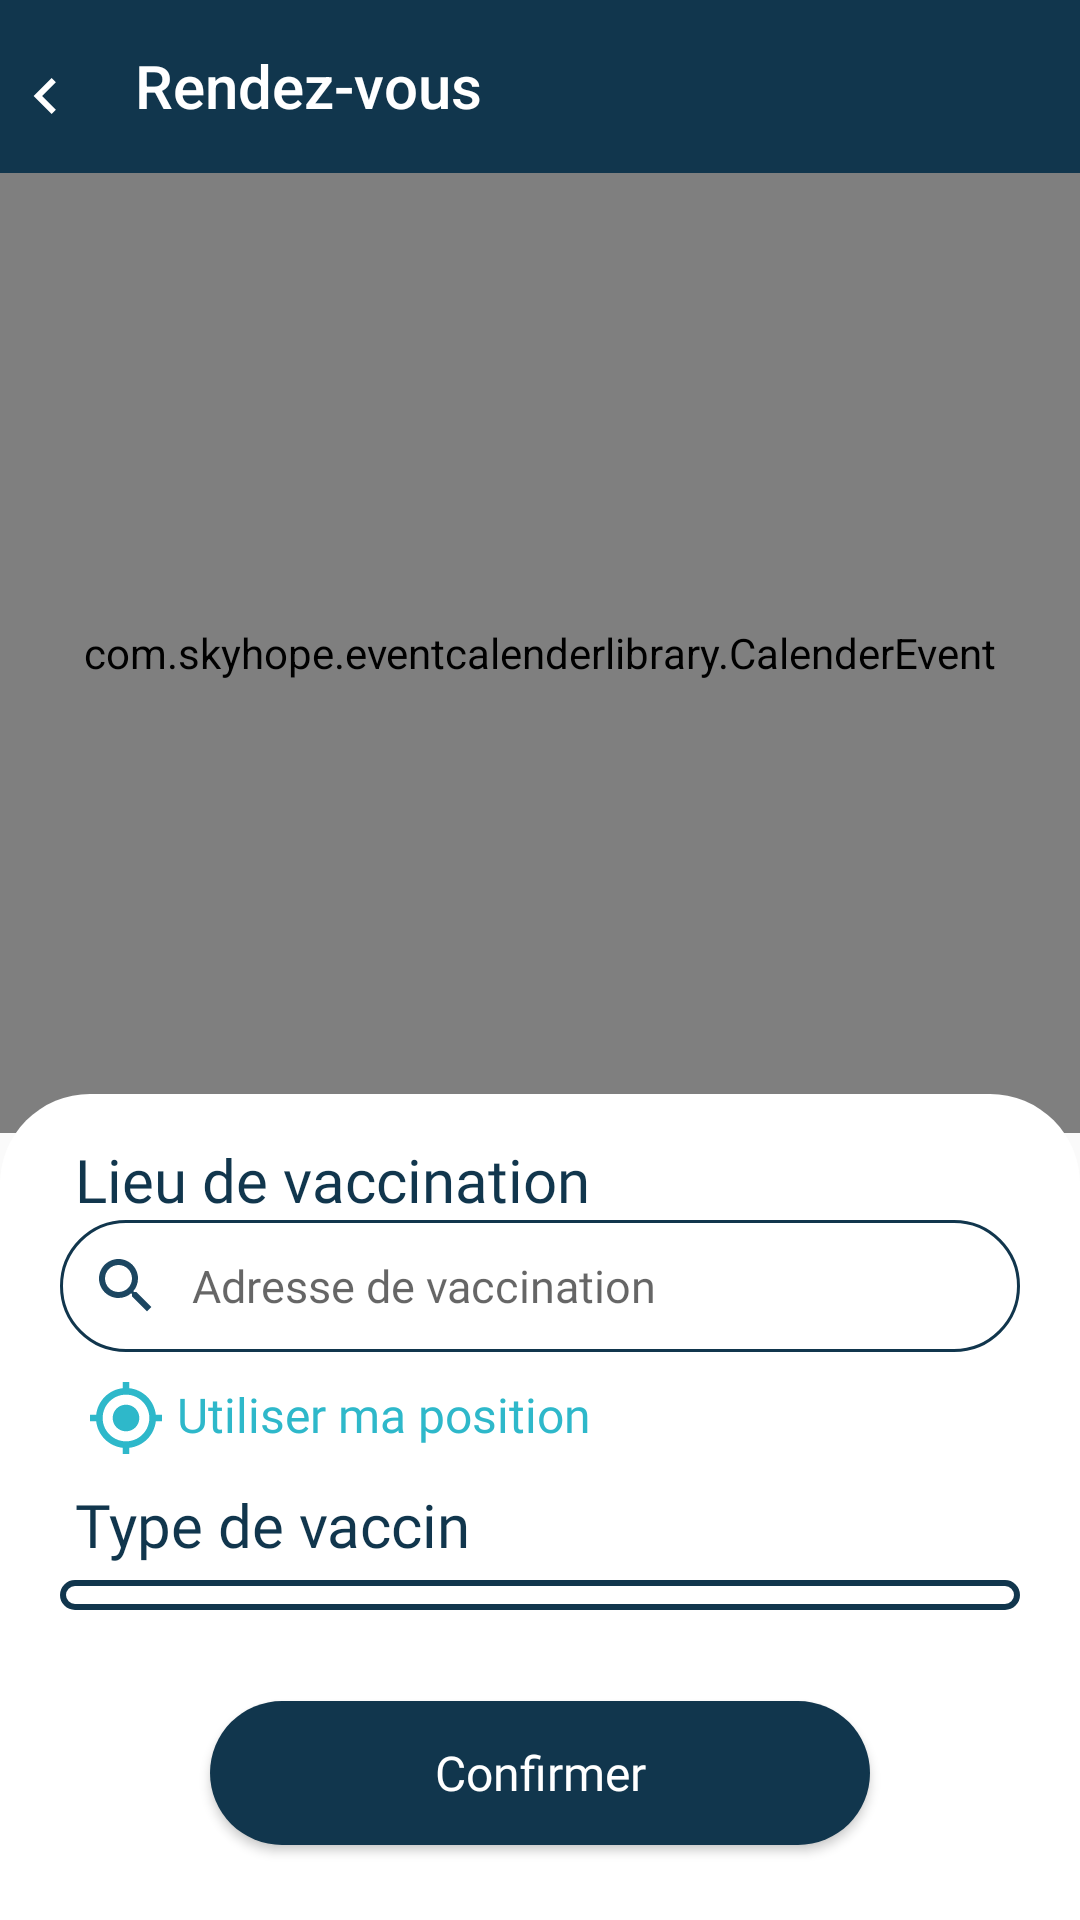

Write the Android layout XML for this screen, with the resource values it uses.
<!-- AndroidManifest.xml: application theme Theme.Fronttttttttttttttttttt -->
<!-- res/layout/rdv.xml -->
<?xml version="1.0" encoding="utf-8"?>
<androidx.constraintlayout.widget.ConstraintLayout xmlns:android="http://schemas.android.com/apk/res/android"
    xmlns:tools="http://schemas.android.com/tools"
    android:layout_width="match_parent"
    android:layout_height="match_parent"
    xmlns:app="http://schemas.android.com/apk/res-auto">

    <LinearLayout
        android:layout_width="match_parent"
        android:layout_height="0dp"
        app:layout_constraintHeight_percent="0.09"
        android:id="@+id/hder"
        app:layout_constraintTop_toTopOf="parent"
        android:background="@color/bleufoncé">
        <ImageButton
            android:layout_width="30dp"
            android:layout_height="wrap_content"
            android:layout_marginTop="10dp"
            android:id="@+id/retourR"
            android:src="@drawable/ic_outline_navigate_before_25"
            android:backgroundTint="@color/none"
            ></ImageButton>
        <TextView
            android:layout_width="match_parent"
            android:layout_height="wrap_content"
            android:textSize="20dp"
            android:fontFamily="sans-serif-medium"
            android:textColor="@color/white"
            android:padding="15dp"
            android:text="Rendez-vous"></TextView>
    </LinearLayout>

    <com.skyhope.eventcalenderlibrary.CalenderEvent
        android:id="@+id/calender_event"
        android:layout_width="match_parent"
        android:layout_height="0dp"
        app:layout_constraintHeight_percent="0.5"
        app:layout_constraintTop_toBottomOf="@+id/hder"
        app:calender_background="@color/bleufoncé"
        app:selected_day_text_color="@color/white"
        app:selector_color="@color/bleu2"
        app:current_month_day_color="@color/white"
        app:month_color="@color/white"
        app:week_name_color="@color/white"
        app:next_icon="@drawable/rightarrow"
        app:previous_icon="@drawable/leftarrow"
        tools:ignore="MissingClass" />

    <LinearLayout
        android:background="@drawable/itin"
        android:layout_width="match_parent"
        android:layout_height="0dp"
        app:layout_constraintHeight_percent="0.43"
        android:orientation="vertical"
        app:layout_constraintBottom_toBottomOf="parent"
        >
        <TextView

            android:layout_marginTop="15dp"
            android:layout_width="match_parent"
            android:layout_height="wrap_content"
            android:textSize="20dp"
            android:fontFamily="@font/poppins_bold"
            android:textColor="@color/bleufoncé"
            android:paddingLeft="25dp"
            android:text="Lieu de vaccination "></TextView>


            <EditText
                android:id="@+id/search_des"
                android:layout_width="match_parent"
                android:layout_height="wrap_content"
                android:padding="10dp"
                android:background="@drawable/input"
                android:hint="Adresse de vaccination"
                android:layout_marginHorizontal="20dp"
                android:inputType="text"
                android:textColor="@color/bleufoncé"
                android:fontFamily="@font/poppins_light"
                android:maxLines="1"
                android:drawableLeft="@drawable/ic_outline_search_24"
                android:drawablePadding="10dp"
                android:shadowColor="@color/black"
                android:textSize="15dp" />



        <TextView
            android:id="@+id/mapos"
            android:layout_gravity="left"
            android:layout_marginLeft="20dp"
            android:layout_width="wrap_content"
            android:layout_height="wrap_content"
            android:textSize="16dp"
            android:fontFamily="@font/poppins_semibold"
            android:textColor="@color/bleu2"
            android:drawableLeft="@drawable/ic_gps"
            android:drawablePadding="5dp"
         android:padding="10dp"
            android:text="Utiliser ma position"></TextView>

        <TextView
            android:layout_width="match_parent"
            android:layout_height="wrap_content"
            android:textSize="20dp"
            android:fontFamily="@font/poppins_bold"
            android:textColor="@color/bleufoncé"
            android:paddingLeft="25dp"
            android:text="Type de vaccin "></TextView>


        <Spinner
            android:layout_marginVertical="5dp"
            android:padding="5dp"
            android:id="@+id/spinner1"
            android:layout_width="match_parent"
            android:layout_height="wrap_content"
            android:layout_marginHorizontal="20dp"
            android:dropDownSelector="@color/bleu2"
          android:spinnerMode="dropdown"
            android:background="@drawable/bouton2"
            ></Spinner>

      <androidx.constraintlayout.widget.ConstraintLayout
          android:layout_width="match_parent"
          android:layout_height="match_parent"
        >

          <Button
              android:id="@+id/comfirmerr"
              app:layout_constraintTop_toTopOf="parent"
              app:layout_constraintBottom_toBottomOf="parent"
              android:layout_width="match_parent"
              android:layout_height="wrap_content"
              android:layout_gravity="center"
              android:fontFamily="@font/poppins_semibold"
              android:textAllCaps="false"
              android:background="@drawable/bouton"
              android:layout_marginHorizontal="70dp"
              android:text="Confirmer"
              android:textColor="@color/white"
              android:textSize="16dp"
          ></Button>
      </androidx.constraintlayout.widget.ConstraintLayout>

    </LinearLayout>

</androidx.constraintlayout.widget.ConstraintLayout>
<!-- resources referenced by this layout -->
<resources>
  <color name="black">#FF000000</color>
  <color name="bleu2">#2eb8ca</color>
  <color name="none">#00AEBDD1</color>
  <color name="white">#FFFFFFFF</color>
  <!-- drawable bouton (drawable) -->
  <?xml version="1.0" encoding="utf-8"?>
  <shape xmlns:android="http://schemas.android.com/apk/res/android">
      <corners  android:radius="30dp"/>
      <solid android:color="@color/bleufoncé"></solid>
  </shape>
  <!-- drawable bouton2 (drawable) -->
  <?xml version="1.0" encoding="utf-8"?>
  <shape xmlns:android="http://schemas.android.com/apk/res/android">
      <corners  android:radius="30dp"/>
      <stroke android:width="2dp" android:color="@color/bleufoncé"/>
  </shape>
  <!-- drawable ic_gps (drawable) -->
  <vector xmlns:android="http://schemas.android.com/apk/res/android"
      android:width="24dp"
      android:height="24dp"
      android:viewportWidth="24"
      android:viewportHeight="24"
      android:tint="@color/bleu2"
    >
      <group android:scaleX="1.1111112"
          android:scaleY="1.1111112"
          android:translateX="-1.3333334"
          android:translateY="-1.3333334">
          <path
              android:fillColor="@android:color/white"
              android:pathData="M12,8c-2.21,0 -4,1.79 -4,4s1.79,4 4,4 4,-1.79 4,-4 -1.79,-4 -4,-4zM20.94,11c-0.46,-4.17 -3.77,-7.48 -7.94,-7.94L13,1h-2v2.06C6.83,3.52 3.52,6.83 3.06,11L1,11v2h2.06c0.46,4.17 3.77,7.48 7.94,7.94L11,23h2v-2.06c4.17,-0.46 7.48,-3.77 7.94,-7.94L23,13v-2h-2.06zM12,19c-3.87,0 -7,-3.13 -7,-7s3.13,-7 7,-7 7,3.13 7,7 -3.13,7 -7,7z"/>
      </group>
  </vector>
  <!-- drawable ic_outline_navigate_before_25 (drawable) -->
  <vector android:autoMirrored="true" android:height="24dp"
      android:tint="#FFFFFF" android:viewportHeight="24"
      android:viewportWidth="24" android:width="24dp" xmlns:android="http://schemas.android.com/apk/res/android">
      <path android:fillColor="@android:color/white" android:pathData="M15.61,7.41L14.2,6l-6,6 6,6 1.41,-1.41L11.03,12l4.58,-4.59z"/>
  </vector>
  <!-- drawable ic_outline_search_24 (drawable) -->
  <vector android:height="24dp" android:tint="#1C4661"
      android:viewportHeight="24" android:viewportWidth="24"
      android:width="24dp" xmlns:android="http://schemas.android.com/apk/res/android">
      <path android:fillColor="@android:color/white" android:pathData="M15.5,14h-0.79l-0.28,-0.27C15.41,12.59 16,11.11 16,9.5 16,5.91 13.09,3 9.5,3S3,5.91 3,9.5 5.91,16 9.5,16c1.61,0 3.09,-0.59 4.23,-1.57l0.27,0.28v0.79l5,4.99L20.49,19l-4.99,-5zM9.5,14C7.01,14 5,11.99 5,9.5S7.01,5 9.5,5 14,7.01 14,9.5 11.99,14 9.5,14z"/>
  </vector>
  <!-- drawable input (drawable) -->
  <?xml version="1.0" encoding="utf-8"?>
  <shape xmlns:android="http://schemas.android.com/apk/res/android">
      <corners  android:radius="30dp"/>
      <solid android:color="@color/white"></solid>
      <stroke android:width="1dp" android:color="#11364D"/>
  </shape>
  <!-- drawable itin (drawable) -->
  <?xml version="1.0" encoding="utf-8"?>
  <shape xmlns:android="http://schemas.android.com/apk/res/android">
      <corners  android:topLeftRadius="30dp"
          android:topRightRadius="30dp"/>
      <solid android:color="@color/white"></solid>
  </shape>
  <!-- drawable leftarrow: png bitmap (drawable, 15410 bytes) -->
  <!-- drawable rightarrow: png bitmap (drawable, 3710 bytes) -->
  <style name="Theme.Fronttttttttttttttttttt" parent="Theme.AppCompat.Light.NoActionBar">
          
          <item name="colorPrimary">@color/bleufoncé</item>
          <item name="colorPrimaryVariant">@color/bleufoncé</item>
          <item name="colorOnPrimary">@color/white</item>
          
          <item name="colorSecondary">@color/teal_200</item>
          <item name="colorSecondaryVariant">@color/teal_700</item>
          <item name="colorOnSecondary">@color/black</item>
          
          <item name="android:statusBarColor" tools:targetApi="l">?attr/colorPrimaryVariant</item>
          
  
      </style>
  <color name="teal_200">#FF03DAC5</color>
  <color name="teal_700">#FF018786</color>
</resources>
